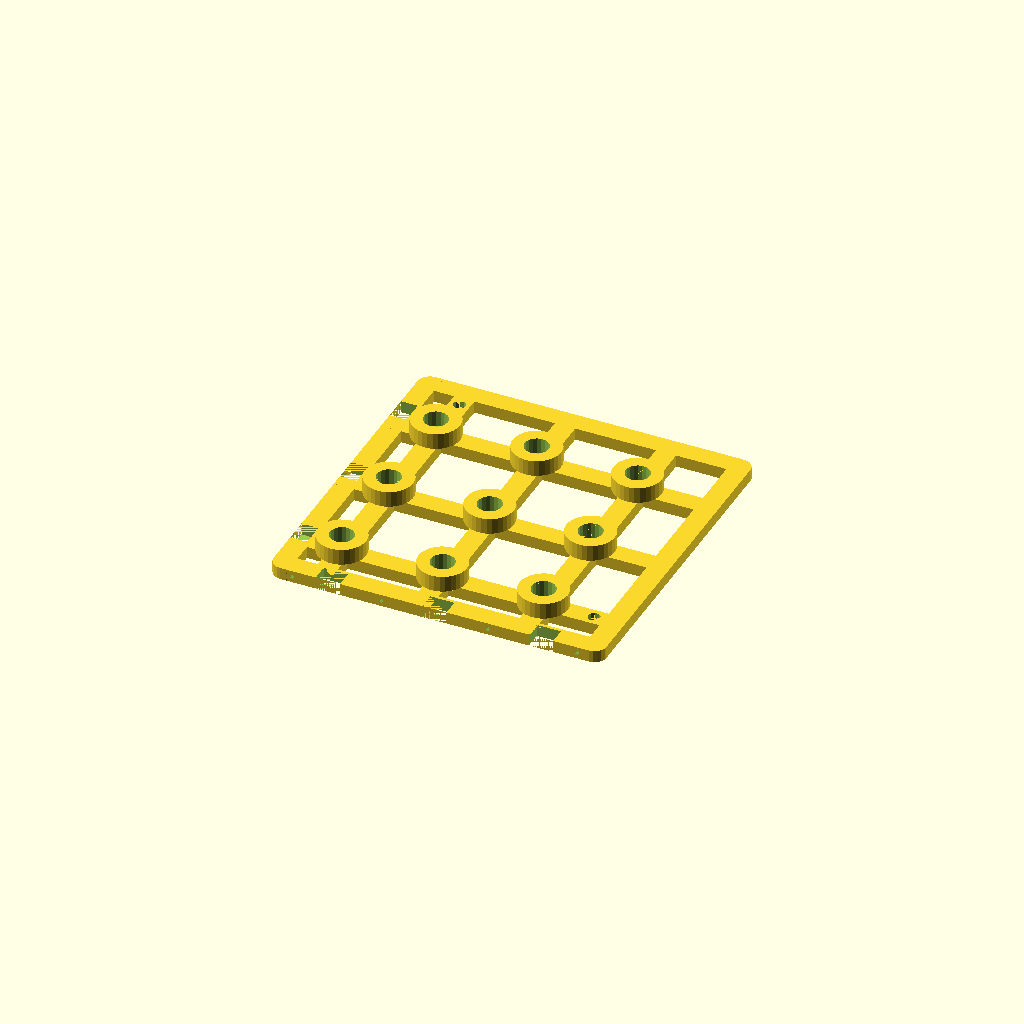
Cell 1 — every parameter at its default value.
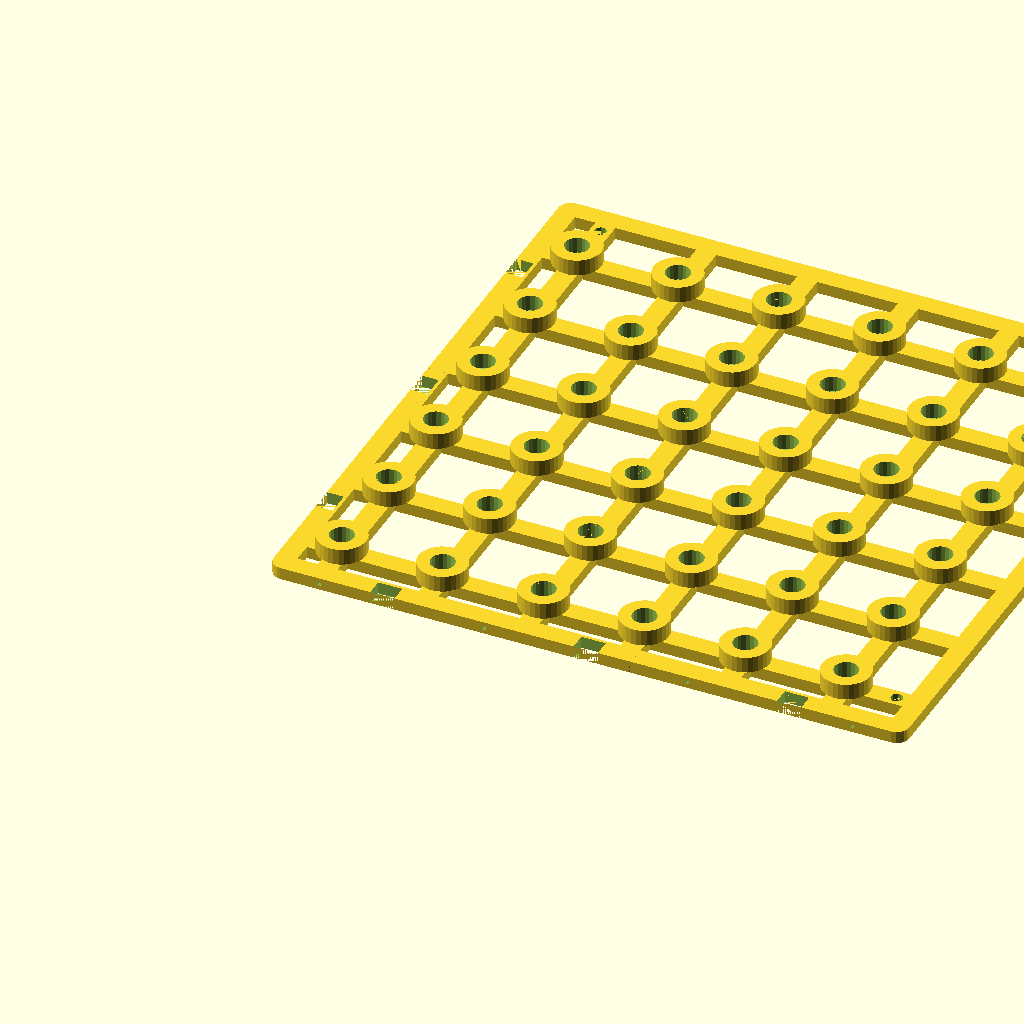
Cell 2: seed_cols = 6 (everything else at default).
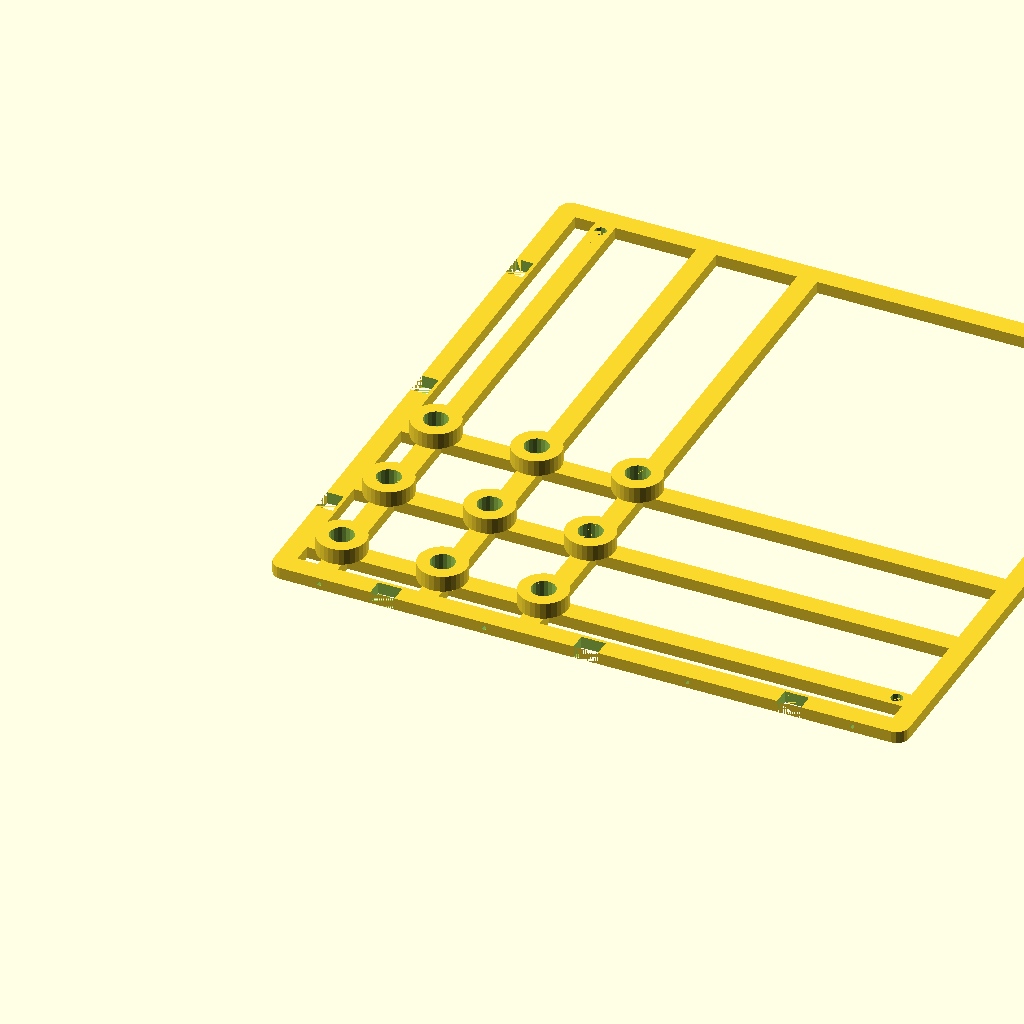
Cell 3: the same model with seed_rows = 6.
All cells are drawn from one camera (rotation 55°, 0°, 25°, orthographic, colour scheme Cornfield), so only the parameter changes between them.
The OpenSCAD source (public/files/pegboard-print-set/scad/starter3_plate.scad):
// ============================================================================
//  STARTER 3x3 PLATE — ribbed corner seed jig for Proposal 3 (Grid tile)
//  3x3 guide field (25/75/125mm), edge notches for the 165mm fence.
//  Ribbed frame version: ~50% less plastic than the solid plate.
//  PRINT: flat side down, bosses up. No supports.
// ============================================================================
include <params.scad>
include <frame.scad>

seed_cols = 3;
seed_rows = 3;

span    = edge_offset + (max(seed_cols, seed_rows) - 1) * pitch; // 125
clamp_p = span + clamp_gap;                                      // 150
reach   = clamp_p + edge_margin;                                 // 165
tab_pos = [for (f = tab_frac) f * reach];
screw_pos = screw_stations(reach, tab_pos);
xs = [for (i = [0 : seed_cols - 1]) edge_offset + i * pitch];    // 25,75,125
ys = xs;

module starter3_plate() {
    difference() {
        union() {
            rib_plate(0, 0, reach, reach, xs, ys);
            // pads under the clamp holes (they sit in window cells)
            translate([clamp_p - 10, edge_offset - rib_w / 2, 0])
                cube([20, rib_w, base_t]);
            translate([edge_offset - rib_w / 2, clamp_p - 10, 0])
                cube([rib_w, 20, base_t]);
            for (x = xs, y = ys) guide_boss(x, y);
        }
        for (x = xs, y = ys) guide_bores(x, y);
        translate([clamp_p, edge_offset, -0.01])
            cylinder(d = clamp_hole_d, h = base_t + 0.02);
        translate([edge_offset, clamp_p, -0.01])
            cylinder(d = clamp_hole_d, h = base_t + 0.02);
        for (c = tab_pos) {
            translate([0, c - notch_w / 2, -0.01])
                cube([notch_d, notch_w, base_t + 0.02]);
            translate([c - notch_w / 2, 0, -0.01])
                cube([notch_w, notch_d, base_t + 0.02]);
        }
        // M3 pilot holes for the fence screws — into the solid edge band
        for (sy = screw_pos) {
            translate([-0.5, sy, screw_z])
                rotate([0, 90, 0])
                    cylinder(d = screw_pilot, h = screw_depth + 0.5);
            translate([sy, -0.5, screw_z])
                rotate([-90, 0, 0])
                    cylinder(d = screw_pilot, h = screw_depth + 0.5);
        }
    }
}

starter3_plate();
Customizer parameters (derived from the source; name, type, default, range or options):
seed_cols: number, default 3
seed_rows: number, default 3
